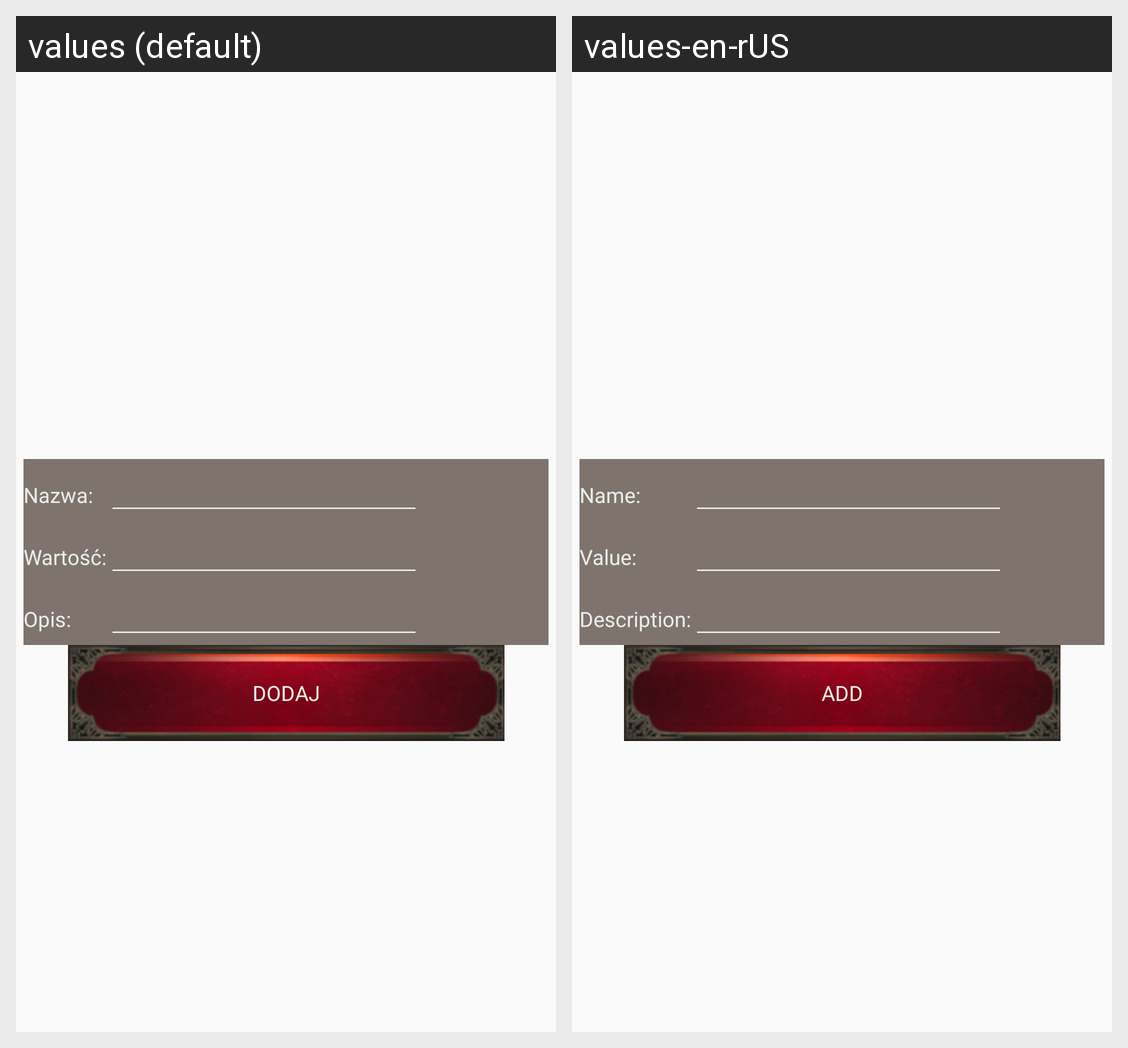

Locale-by-locale string values for the Android screen shown in this grid:
Android screen res/layout/activity_dodaj_przedmiot.xml rendered under 2 locales, left to right: values (default), values-en-rUS. Device: Nexus 5 (rendered at 1080×1920; each locale shown at half size, 540×960, under a caption strip naming it); theme Theme.KuzniaBohaterowRPGAPP.
Strings drawn on this screen, with the default value and each locale's value (text and hints the layout hard-codes, and strings that could not be matched under every locale, appear in the picture but are not listed):

Nazwa
  values: Nazwa:
  values-en-rUS: Name:

Wartosc
  values: Wartość:
  values-en-rUS: Value:

Opis
  values: Opis:
  values-en-rUS: Description:

Dodaj
  values: Dodaj
  values-en-rUS: Add
